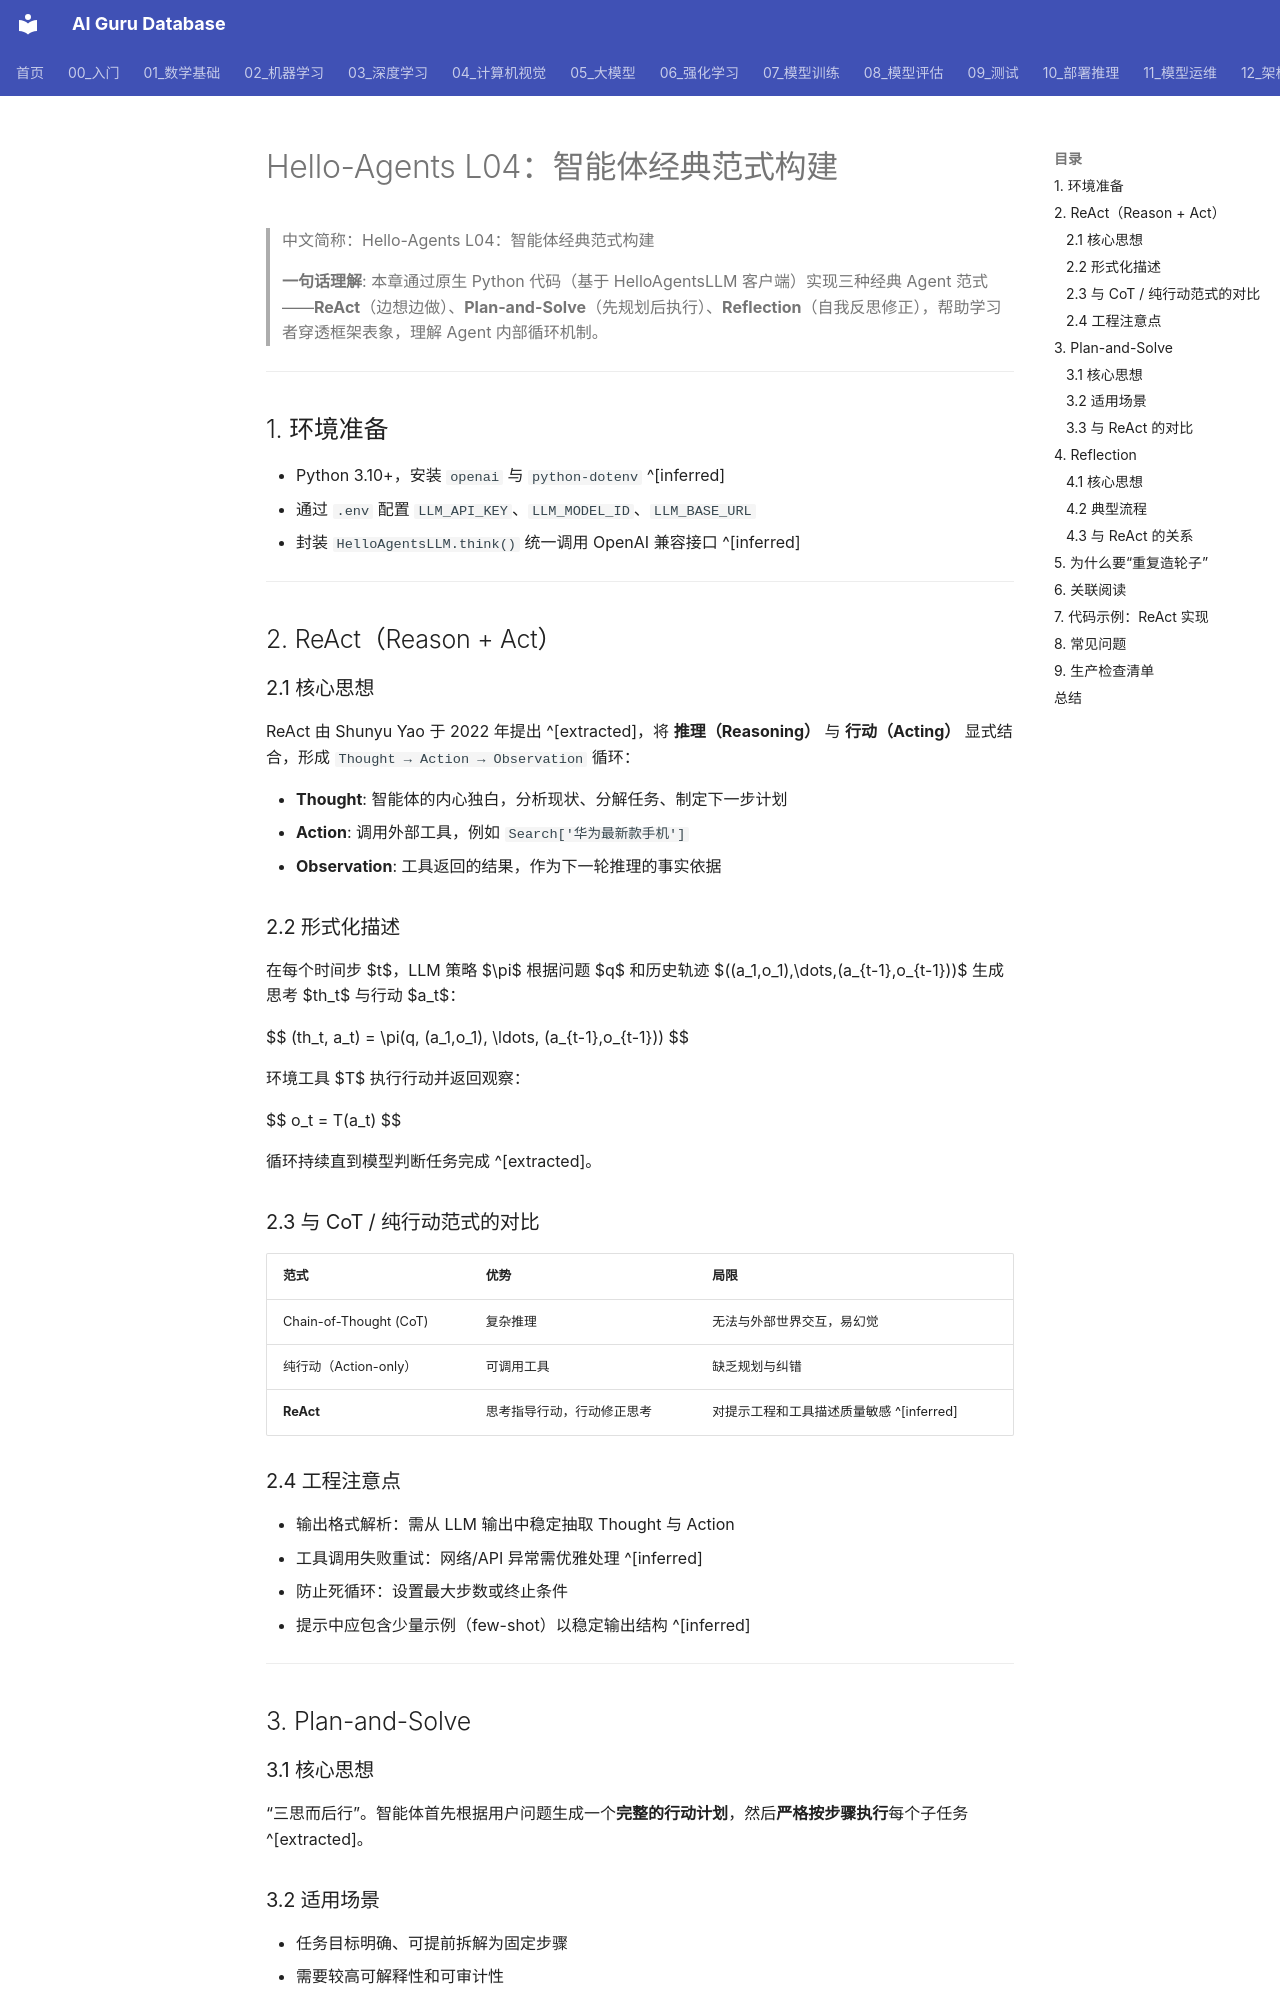

repository: ai-guru-global/ai-guru-database · page: 05_大模型/07_提示工程/07_Hello_Agents_第4课_ReAct/index.html · generator: mkdocs

---
title: "Hello-Agents L04：智能体经典范式构建（ReAct / Plan-and-Solve / Reflection）"
category: "05-nlp-llms-prompt-engineering"
tags:
  - ai-agents
  - react
  - plan-and-solve
  - reflection
  - tool-use
  - prompt-engineering
  - hello-agents
sources:
  - "原始/github-sources/hello-agents/docs/chapter4/第四章 智能体经典范式构建.md"
  - "https://github.com/datawhalechina/hello-agents"
summary: "Datawhale Hello-Agents 第四章笔记：从零实现 ReAct、Plan-and-Solve 与 Reflection 三种经典 Agent 范式，理解 Thought-Action-Observation 循环与自我纠错机制。"
provenance:
  extracted: 0.75
  inferred: 0.20
  ambiguous: 0.05
base_confidence: 0.84
lifecycle: draft
tier: supporting
created: 2026-06-12
updated: 2026-06-12
aliases:
  - "Hello Agents L04 React"
  - "Hello Agents L04 ReAct"
  - Hello_Agents_L04_ReAct

name_zh: "Hello-Agents L04：智能体经典范式构建"
---
# Hello-Agents L04：智能体经典范式构建

> 中文简称：Hello-Agents L04：智能体经典范式构建

> **一句话理解**: 本章通过原生 Python 代码（基于 HelloAgentsLLM 客户端）实现三种经典 Agent 范式——**ReAct**（边想边做）、**Plan-and-Solve**（先规划后执行）、**Reflection**（自我反思修正），帮助学习者穿透框架表象，理解 Agent 内部循环机制。

---

## 1. 环境准备

- Python 3.10+，安装 `openai` 与 `python-dotenv` ^[inferred]
- 通过 `.env` 配置 `LLM_API_KEY`、`LLM_MODEL_ID`、`LLM_BASE_URL`
- 封装 `HelloAgentsLLM.think()` 统一调用 OpenAI 兼容接口 ^[inferred]

---

## 2. ReAct（Reason + Act）

### 2.1 核心思想

ReAct 由 Shunyu Yao 于 2022 年提出 ^[extracted]，将 **推理（Reasoning）** 与 **行动（Acting）** 显式结合，形成 `Thought → Action → Observation` 循环：

- **Thought**: 智能体的内心独白，分析现状、分解任务、制定下一步计划
- **Action**: 调用外部工具，例如 `Search['华为最新款手机']`
- **Observation**: 工具返回的结果，作为下一轮推理的事实依据

### 2.2 形式化描述

在每个时间步 $t$，LLM 策略 $\pi$ 根据问题 $q$ 和历史轨迹 $((a_1,o_1),\dots,(a_{t-1},o_{t-1}))$ 生成思考 $th_t$ 与行动 $a_t$：

$$
(th_t, a_t) = \pi(q, (a_1,o_1), \ldots, (a_{t-1},o_{t-1}))
$$

环境工具 $T$ 执行行动并返回观察：

$$
o_t = T(a_t)
$$

循环持续直到模型判断任务完成 ^[extracted]。

### 2.3 与 CoT / 纯行动范式的对比

| 范式 | 优势 | 局限 |
|------|------|------|
| Chain-of-Thought (CoT) | 复杂推理 | 无法与外部世界交互，易幻觉 |
| 纯行动（Action-only） | 可调用工具 | 缺乏规划与纠错 |
| **ReAct** | 思考指导行动，行动修正思考 | 对提示工程和工具描述质量敏感 ^[inferred] |
